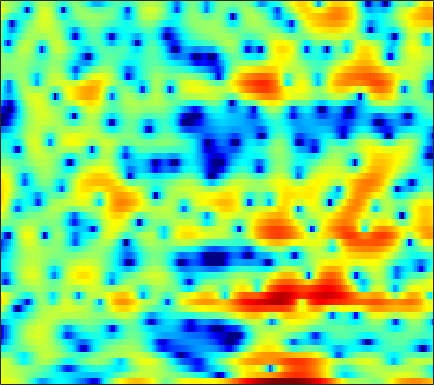

The file beside this chart, header and first rows:
4.0612, 4.0729, 4.0432, 3.9608, 3.8613, 3.6678, 3.3592, 3.0948, 2.6188, 2.0182, 1.2861, 0.62759, -0.42023, -1.6743, -2.7411, -4.2936, -6.0605, -7.3039, -8.5413, -8.9936, -8.6407, -7.9971, -7.089, -6.3001
3.174, 3.139, 3.047, 2.921, 2.797, 2.594, 2.347, 2.133, 1.815, 1.452, 1.059, 0.7494, 0.307, -0.1415, -0.4845, -0.9365, -1.375, -1.691, -2.091, -2.479, -2.833, -3.096, -3.44, -3.78
3.166, 3.096, 2.952, 2.756, 2.58, 2.311, 2.025, 1.792, 1.482, 1.189, 0.9195, 0.7325, 0.5064, 0.3002, 0.1504, -0.04248, -0.2597, -0.4432, -0.7387, -1.104, -1.569, -1.987, -2.647, -3.468
2.995, 2.911, 2.651, 2.207, 1.74, 0.9276, -0.1263, -1.077, -2.514, -3.984, -4.996, -5.12, -4.336, -3.006, -1.984, -0.7751, 0.1914, 0.7463, 1.286, 1.584, 1.666, 1.595, 1.331, 0.8762
-0.8309, -0.6194, -0.499, -0.5783, -0.7778, -1.241, -1.978, -2.685, -3.807, -4.959, -5.709, -5.672, -4.736, -3.284, -2.142, -0.7776, 0.3485, 1.023, 1.721, 2.197, 2.474, 2.559, 2.541, 2.371
-5.864, -5.23, -4.433, -3.725, -3.255, -2.696, -2.222, -1.908, -1.528, -1.165, -0.7832, -0.47, -0.02203, 0.4594, 0.8262, 1.284, 1.689, 1.938, 2.182, 2.314, 2.328, 2.258, 2.058, 1.742
-12.72, -11, -8.891, -7.06, -5.851, -4.424, -3.175, -2.343, -1.358, -0.4953, 0.2595, 0.7619, 1.346, 1.842, 2.151, 2.482, 2.713, 2.813, 2.841, 2.745, 2.518, 2.264, 1.802, 1.2
-16.42, -14.2, -11.48, -9.043, -7.424, -5.487, -3.833, -2.736, -1.452, -0.3502, 0.5919, 1.204, 1.904, 2.467, 2.806, 3.143, 3.347, 3.413, 3.375, 3.187, 2.835, 2.45, 1.761, 0.8622
-17.47, -14.46, -11.37, -8.919, -7.359, -5.562, -4.02, -3.01, -1.809, -0.7646, 0.1482, 0.7512, 1.46, 2.06, 2.437, 2.836, 3.118, 3.24, 3.293, 3.198, 2.946, 2.65, 2.098, 1.346
-8.36, -7.839, -7.023, -6.197, -5.603, -4.863, -4.17, -3.649, -2.961, -2.242, -1.516, -0.9774, -0.2692, 0.3865, 0.8476, 1.398, 1.856, 2.135, 2.407, 2.561, 2.6, 2.55, 2.37, 2.093
-2.162, -2.621, -3.281, -4.014, -4.591, -5.368, -6.022, -6.316, -6.314, -5.848, -5.012, -4.257, -3.18, -2.123, -1.387, -0.486, 0.3108, 0.8047, 1.378, 1.813, 2.127, 2.295, 2.433, 2.482
2.623, 1.6, -0.03434, -2.086, -3.995, -7.34, -12.4, -18.66, -21.26, -13.92, -10.37, -8.618, -6.789, -5.14, -3.927, -2.41, -1.062, -0.2165, 0.6553, 1.251, 1.625, 1.779, 1.872, 1.969
6.4, 5.42, 3.923, 2.189, 0.7255, -1.441, -3.678, -5.163, -6.848, -8.171, -10.01, -12.35, -17.36, -14.13, -9.254, -4.881, -2.149, -0.7693, 0.3549, 0.7431, 0.4224, -0.2716, -1.661, -3.333
4.941, 4.33, 3.501, 2.634, 1.967, 1.076, 0.1922, -0.4933, -1.427, -2.397, -3.362, -4.02, -4.478, -4.034, -3.182, -1.817, -0.6033, 0.0161, 0.4461, 0.3435, -0.3579, -1.306, -3.189, -5.528
-1.092, -1.486, -1.877, -1.965, -1.855, -1.545, -1.191, -0.9193, -0.609, -0.3699, -0.1607, -0.01858, 0.2126, 0.4541, 0.6645, 0.9313, 1.124, 1.195, 1.126, 0.9139, 0.5641, 0.2334, -0.2062, -0.5237
-9.393, -11.65, -14.28, -12.26, -9.306, -6.045, -3.636, -2.25, -0.8009, 0.2937, 1.114, 1.594, 2.073, 2.395, 2.534, 2.59, 2.487, 2.315, 1.951, 1.427, 0.7771, 0.2436, -0.4474, -0.9771
-8.86, -9.613, -10.06, -8.922, -7.24, -4.821, -2.686, -1.324, 0.1734, 1.365, 2.28, 2.811, 3.32, 3.625, 3.715, 3.658, 3.385, 3.023, 2.313, 1.302, -0.0841, -1.422, -3.748, -6.886
-5.834, -5.479, -4.887, -4.104, -3.408, -2.368, -1.272, -0.4735, 0.5081, 1.369, 2.082, 2.516, 2.931, 3.176, 3.24, 3.161, 2.88, 2.534, 1.862, 0.9297, -0.2996, -1.434, -3.266, -5.285
-5.854, -5.407, -4.723, -3.937, -3.306, -2.437, -1.566, -0.9336, -0.1338, 0.5808, 1.191, 1.563, 1.95, 2.195, 2.284, 2.273, 2.121, 1.915, 1.532, 1.044, 0.4688, 0.009553, -0.5814, -1.078
-7.737, -7.146, -6.191, -5.153, -4.347, -3.287, -2.261, -1.538, -0.6556, 0.1254, 0.7773, 1.176, 1.595, 1.868, 1.982, 2.022, 1.947, 1.828, 1.6, 1.319, 1.022, 0.7959, 0.5233, 0.2881
-12.39, -10.73, -8.732, -6.994, -5.788, -4.263, -2.846, -1.871, -0.6959, 0.3062, 1.116, 1.593, 2.042, 2.297, 2.364, 2.308, 2.111, 1.902, 1.576, 1.242, 0.9582, 0.7963, 0.6401, 0.54
-13.39, -11.93, -10.44, -8.984, -7.634, -5.551, -3.406, -1.902, -0.1596, 1.231, 2.277, 2.841, 3.295, 3.43, 3.322, 2.905, 2.198, 1.503, 0.461, -0.4926, -1.087, -1.157, -0.8296, -0.2867
-7.667, -9.516, -14.01, -29.12, -17.37, -8.569, -3.972, -1.582, 0.752, 2.409, 3.553, 4.116, 4.512, 4.49, 4.194, 3.377, 1.986, 0.4506, -2.61, -7.858, -17.79, -12.06, -5.397, -2.114
-2.387, -3.237, -4.193, -4.58, -4.234, -3.08, -1.607, -0.5077, 0.7952, 1.838, 2.606, 2.996, 3.268, 3.248, 3.03, 2.462, 1.549, 0.6472, -0.7788, -2.202, -3.031, -2.948, -2.129, -1.115
0.8861, 0.4738, -0.046, -0.4486, -0.6228, -0.6951, -0.5748, -0.4166, -0.1054, 0.2719, 0.6384, 0.8847, 1.124, 1.238, 1.24, 1.129, 0.9124, 0.6973, 0.3927, 0.1406, -0.001737, -0.02625, 0.01377, 0.06089
3.215, 2.665, 1.806, 0.8404, 0.0572, -0.9711, -1.87, -2.334, -2.569, -2.374, -1.891, -1.483, -0.9951, -0.6284, -0.4416, -0.2759, -0.1477, -0.05909, 0.1013, 0.2905, 0.5093, 0.6794, 0.879, 0.9869
5.247, 4.467, 3.13, 1.353, -0.3529, -3.32, -7.459, -11.18, -12.14, -8.412, -5.628, -4.314, -3.269, -2.802, -2.724, -2.82, -2.93, -2.837, -2.38, -1.586, -0.6559, 0.01903, 0.8016, 1.41
6.343, 5.615, 4.324, 2.643, 1.095, -1.372, -4.148, -5.93, -6.837, -6.088, -5.071, -4.556, -4.408, -4.967, -5.912, -8.089, -11.69, -14.44, -12.05, -7.45, -4.221, -2.501, -0.8594, 0.2469
6.425, 5.932, 5.054, 3.959, 3.013, 1.671, 0.3351, -0.5713, -1.587, -2.364, -2.982, -3.409, -4.053, -4.924, -5.777, -7.229, -8.772, -9.377, -8.559, -6.485, -4.448, -3.253, -2.142, -1.549
6.351, 6.033, 5.401, 4.537, 3.765, 2.583, 1.277, 0.2342, -1.167, -2.475, -3.521, -4.069, -4.42, -4.426, -4.325, -4.099, -3.799, -3.507, -3.029, -2.485, -2.008, -1.789, -1.783, -2.211
5.986, 5.749, 5.202, 4.391, 3.605, 2.295, 0.6368, -0.8949, -3.412, -6.647, -10.43, -12.01, -10.01, -6.999, -5.216, -3.44, -2.161, -1.439, -0.7092, -0.246, -0.0462, -0.07016, -0.367, -1.003
4.587, 4.394, 3.938, 3.26, 2.582, 1.446, -0.0004788, -1.329, -3.491, -6.123, -8.793, -9.716, -8.328, -5.882, -4.248, -2.497, -1.181, -0.437, 0.277, 0.7162, 0.9076, 0.8975, 0.6881, 0.267
2.603, 2.463, 2.149, 1.691, 1.261, 0.5844, -0.18, -0.7739, -1.555, -2.22, -2.625, -2.679, -2.403, -1.826, -1.278, -0.5161, 0.1686, 0.602, 1.033, 1.295, 1.388, 1.341, 1.124, 0.7363
0.4746, 0.4237, 0.2475, -0.05935, -0.3415, -0.7539, -1.147, -1.376, -1.536, -1.5, -1.263, -0.9749, -0.4894, 0.05827, 0.4807, 1.004, 1.438, 1.693, 1.923, 2.013, 1.964, 1.84, 1.557, 1.137
-1.873, -1.733, -1.806, -2.172, -2.636, -3.413, -4.181, -4.551, -4.452, -3.637, -2.419, -1.459, -0.2661, 0.7496, 1.362, 1.986, 2.401, 2.572, 2.638, 2.542, 2.317, 2.097, 1.769, 1.421
-3.763, -3.308, -3.236, -3.777, -4.666, -6.736, -10.51, -15.79, -18.03, -9.369, -4.718, -2.389, -0.1629, 1.378, 2.186, 2.877, 3.174, 3.158, 2.84, 2.234, 1.438, 0.8193, 0.1784, -0.03299
-4.43, -3.95, -3.658, -3.775, -4.096, -4.841, -5.734, -6.172, -5.734, -4.046, -1.946, -0.4677, 1.175, 2.392, 3.028, 3.495, 3.51, 3.212, 2.337, 0.7973, -1.659, -4.401, -9.541, -9.944
-6.421, -6.09, -5.645, -5.204, -4.876, -4.401, -3.848, -3.329, -2.487, -1.482, -0.3873, 0.4237, 1.407, 2.191, 2.612, 2.913, 2.878, 2.602, 1.873, 0.6771, -0.9976, -2.473, -4.165, -4.283
-10.93, -10.75, -10.12, -9.107, -8.226, -6.952, -5.648, -4.675, -3.404, -2.186, -1.042, -0.2535, 0.6716, 1.426, 1.861, 2.254, 2.428, 2.41, 2.206, 1.834, 1.373, 1.036, 0.6971, 0.5817
-20.14, -20.85, -18.6, -15.36, -13.19, -10.67, -8.454, -6.96, -5.134, -3.489, -2.028, -1.058, 0.06103, 0.9889, 1.55, 2.122, 2.503, 2.677, 2.772, 2.74, 2.611, 2.477, 2.273, 2.063
-21.99, -23.26, -21.3, -18.27, -16.18, -13.48, -10.9, -9.037, -6.701, -4.604, -2.762, -1.565, -0.1993, 0.9099, 1.585, 2.288, 2.781, 3.024, 3.198, 3.221, 3.12, 2.979, 2.722, 2.399
-14.47, -15.98, -18.06, -20.17, -20.75, -18.13, -13.82, -10.91, -7.627, -4.937, -2.766, -1.399, 0.11, 1.292, 1.993, 2.703, 3.171, 3.371, 3.458, 3.353, 3.086, 2.795, 2.32, 1.8
-9.393, -11.09, -13.68, -16.6, -17.9, -15.62, -11.66, -8.944, -5.901, -3.409, -1.394, -0.1413, 1.215, 2.258, 2.852, 3.406, 3.716, 3.796, 3.692, 3.338, 2.709, 2.047, 0.9322, -0.3521
-4.745, -5.929, -7.303, -8.12, -8.151, -7.412, -5.949, -4.607, -2.765, -1.074, 0.3836, 1.278, 2.212, 2.873, 3.207, 3.472, 3.57, 3.544, 3.35, 2.917, 2.123, 1.199, -0.6922, -3.848
-3.343, -5.167, -7.984, -10.43, -10.53, -8.243, -5.414, -3.571, -1.579, -0.07789, 0.9674, 1.465, 1.776, 1.727, 1.515, 1.152, 0.8824, 0.8414, 1.011, 1.246, 1.328, 1.178, 0.6043, -0.3032
-1.924, -3.724, -6.932, -10.46, -10.6, -7.238, -4.023, -2.218, -0.4963, 0.5785, 1.086, 1.091, 0.56, -0.6871, -2.199, -5.183, -8.63, -8.655, -5.177, -2.124, -0.1005, 0.9016, 1.77, 2.28
0.04821, -0.4445, -1.084, -1.472, -1.491, -1.15, -0.509, -0.004437, 0.5565, 0.8673, 0.8364, 0.5561, -0.2238, -1.536, -2.938, -5.324, -7.461, -7.474, -5.297, -2.8, -0.8541, 0.2314, 1.3, 2.009
0.6011, 0.5269, 0.4169, 0.3461, 0.3429, 0.4306, 0.5647, 0.6684, 0.763, 0.759, 0.6011, 0.368, -0.09555, -0.7048, -1.202, -1.809, -2.191, -2.225, -1.935, -1.377, -0.7025, -0.1918, 0.4061, 0.8533
0.8481, 0.7321, 0.5895, 0.5061, 0.492, 0.5556, 0.6502, 0.7356, 0.8229, 0.8444, 0.7627, 0.6262, 0.3371, -0.0666, -0.3986, -0.8544, -1.243, -1.441, -1.536, -1.428, -1.134, -0.8104, -0.3412, 0.08682
0.8789, 0.3996, -0.1277, -0.4077, -0.4149, -0.1863, 0.2197, 0.564, 0.9778, 1.27, 1.391, 1.351, 1.105, 0.6378, 0.1398, -0.7065, -1.703, -2.469, -3.276, -3.481, -2.939, -2.215, -1.132, -0.1574
-0.1875, -1.805, -3.967, -5.176, -4.79, -3.197, -1.398, -0.2509, 0.9577, 1.798, 2.29, 2.431, 2.31, 1.811, 1.121, -0.2854, -2.505, -5.005, -10.49, -15.98, -8.47, -4.713, -1.564, 0.4176
-1.938, -4.663, -9.93, -16.07, -12.53, -7.188, -3.886, -2.147, -0.4237, 0.8148, 1.656, 2.049, 2.262, 2.098, 1.726, 0.8489, -0.4551, -1.654, -3.231, -3.768, -2.671, -1.386, 0.2745, 1.538
-1.586, -3.059, -4.867, -6.073, -6.381, -5.999, -4.976, -4.008, -2.67, -1.423, -0.3651, 0.2733, 0.8902, 1.246, 1.378, 1.371, 1.239, 1.101, 0.9809, 1.015, 1.229, 1.469, 1.819, 2.084
-1.234, -2.741, -4.992, -7.394, -9.035, -10.04, -8.998, -7.458, -5.34, -3.529, -2.075, -1.189, -0.2255, 0.5476, 1.005, 1.511, 1.899, 2.127, 2.375, 2.552, 2.655, 2.701, 2.662, 2.494
-0.01877, -1.629, -4.426, -8.356, -12.59, -18.28, -12.92, -9.391, -6.372, -4.409, -3.042, -2.236, -1.276, -0.3669, 0.2881, 1.132, 1.886, 2.377, 2.882, 3.213, 3.358, 3.333, 3.118, 2.695
2.568, 1.535, 0.0005444, -1.596, -2.656, -3.61, -3.963, -3.94, -3.843, -3.904, -4.129, -4.276, -4.098, -3.182, -2.071, -0.456, 1.016, 1.924, 2.828, 3.39, 3.624, 3.562, 3.204, 2.505
4.132, 3.529, 2.685, 1.831, 1.213, 0.4264, -0.3539, -1.018, -2.156, -3.866, -6.682, -10.32, -21.35, -12.33, -6.916, -2.767, -0.1813, 1.135, 2.33, 3.007, 3.243, 3.175, 2.751, 1.924
2.959, 2.511, 1.954, 1.478, 1.161, 0.7655, 0.3275, -0.08199, -0.804, -1.796, -3.058, -4.003, -4.663, -4.035, -2.885, -1.239, 0.1403, 0.9036, 1.568, 1.876, 1.88, 1.743, 1.363, 0.7889
